Run: headless pygame with SDL's dummy video driver; simulated clock (each Clock.tick advances the game by its frame time, no real sleeping); random seed 0; keys injected as events and as key.get_pressed() state; mouse plan: one left click at the window centre at the start of phase 2, then a move to the lower-right quarter at the start of phase 3.
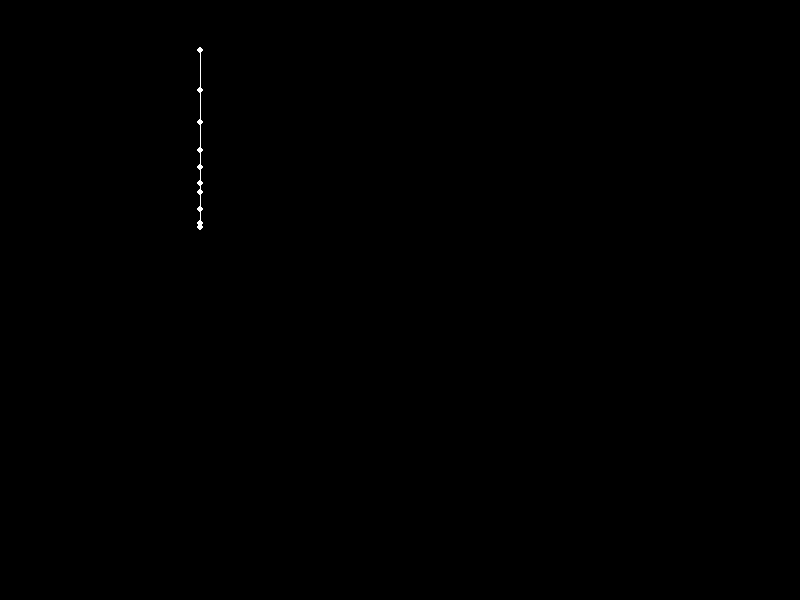
Frame 1 of 4 · flips 1–60 · no input
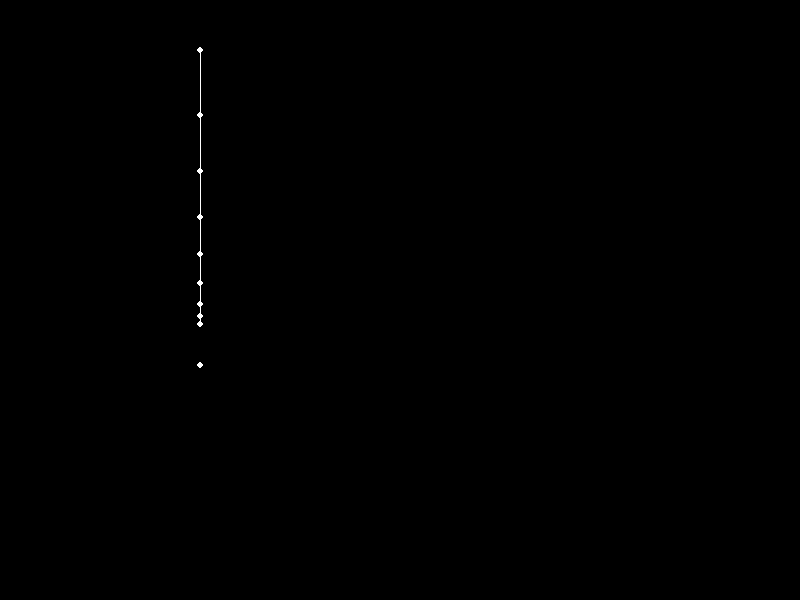
Frame 2 of 4 · flips 61–180 · clicked the window centre · tapped SPACE, RETURN · held RIGHT (→), D
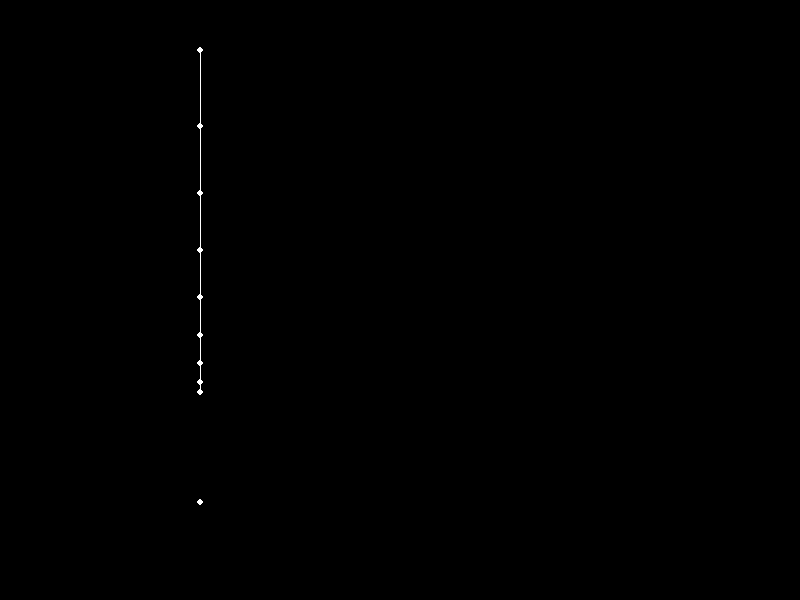
Frame 3 of 4 · flips 181–300 · moved the mouse to the lower-right quarter · held DOWN (↓), S
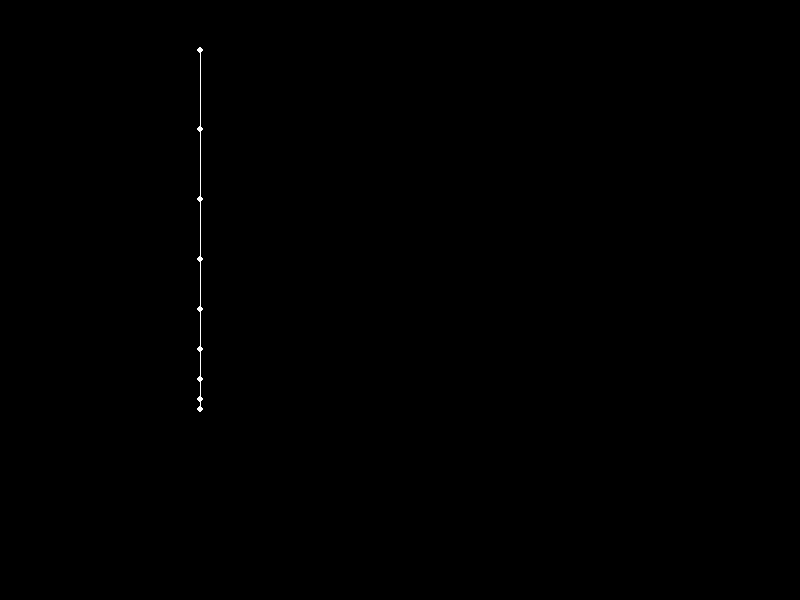
Frame 4 of 4 · flips 301–420 · held LEFT (←), A, UP (↑), W

The pygame program that drew these frames:

# -*- coding: utf-8 -*-
""""""

# pylint: disable=no-member
# pylint: disable=invalid-name
# pylint: disable=c-extension-no-member

from __future__ import annotations

import math
from dataclasses import dataclass
from typing import List, Optional
import pygame

MIN_MASS = 0.01
NODE_COLOUR = (255, 255, 255)
LINE_COLOUR = (255, 255, 255)
NODE_RADIUS = 3
NODE_MASS = 100
GRAVITY = 10_000
MIN_FORCE_THRESHOLD = 0
AIR_FRICTION_COEFFICIENT = 500
FPS = 200
TICK = 0.02
NODE_SELECT_RADIUS = 20


@dataclass
class NodeConnection:
    start: Node
    end: Node
    nominal_length: float
    elasticity: float = 0

    def __post_init__(self):
        self.length: float = self.nominal_length

    def render(self, screen: pygame.surface.Surface):
        pygame.draw.line(screen, LINE_COLOUR, self.start.position, self.end.position)

    def set_elastic_restoring_forces(self) -> None:
        direction = 1 if self.start.y < self.end.y else -1
        length = math.dist(self.start.position, self.end.position)
        force = (self.nominal_length - length) * self.elasticity * direction
        self.end.elastic_restoring_force += force / 2
        self.start.elastic_restoring_force -= force / 2


@dataclass
class Node:
    mass: float
    x: float = 0
    y: float = 0
    speed_x: float = 0
    speed_y: float = 0
    previous_node_connection: Optional[NodeConnection] = None
    affixed: bool = False

    def __post_init__(self):
        self.elastic_restoring_force: float = 0

    def reset(self):
        self.elastic_restoring_force = 0

    def update(self):
        if self.affixed:
            return
        self.speed_y += self.calculate_vertical_acceleration() * TICK
        self.y += self.speed_y * TICK

    def render(self, screen: pygame.surface.Surface) -> None:
        if self.previous_node_connection:
            self.previous_node_connection.render(screen)
        pygame.draw.circle(screen, NODE_COLOUR, self.position, NODE_RADIUS)

    def calculate_vertical_acceleration(self) -> float:
        force = self.calculate_vertical_force()
        air_resistance = min(abs(force), self.calculate_air_resistance_force())
        drag_direction = 1 if self.speed_y > 0 else 0
        total_force = force - air_resistance * drag_direction
        if abs(total_force) < MIN_FORCE_THRESHOLD:
            total_force = 0
        return total_force / max(self.mass, MIN_MASS)

    def set_elastic_restoring_force(self) -> None:
        if self.previous_node_connection is not None:
            self.previous_node_connection.set_elastic_restoring_forces()

    def calculate_vertical_force(self) -> float:
        force_of_gravity = self.mass * GRAVITY
        return force_of_gravity + self.elastic_restoring_force

    def calculate_air_resistance_force(self) -> float:
        return AIR_FRICTION_COEFFICIENT * self.speed_y**2

    @property
    def position(self):
        return (self.x, self.y)


def connect_nodes(nodes: List[Node], elasticity: float) -> None:
    if len(nodes) < 2:
        return
    nodes[0].affixed = True
    for previous_node, node in zip(nodes, nodes[1:]):
        node.previous_node_connection = NodeConnection(
            start=previous_node,
            end=node,
            nominal_length=0,
            elasticity=elasticity,
        )


def update_nodes(nodes: List[Node]) -> None:
    for node in nodes:
        node.reset()
    for node in nodes:
        node.set_elastic_restoring_force()
    for node in nodes:
        node.update()


def main():
    """Main function"""
    pygame.init()
    screen = pygame.display.set_mode((800, 600))
    clock = pygame.time.Clock()
    nodes = [Node(x=200, y=50, mass=NODE_MASS) for _ in range(10)]
    connect_nodes(nodes, elasticity=200_000)

    terminated = False
    selected_node: Optional[Node] = None
    while not terminated:
        for event in pygame.event.get():
            if event.type == pygame.QUIT:
                terminated = True
            elif event.type == pygame.MOUSEBUTTONDOWN:
                mouse_pos = pygame.mouse.get_pos()
                distances = [math.dist(x.position, mouse_pos) for x in nodes]
                dist, node = min(zip(distances, nodes))
                if dist < max(NODE_RADIUS, NODE_SELECT_RADIUS):
                    selected_node = node
                else:
                    node.previous_node_connection = None
            elif event.type == pygame.MOUSEBUTTONUP:
                selected_node = None
            elif event.type == pygame.KEYDOWN:
                if event.key == pygame.K_r:
                    nodes = [Node(x=200, y=50, mass=NODE_MASS) for _ in range(10)]
                    connect_nodes(nodes, length=0, elasticity=200_000)

        if selected_node is not None:
            selected_node.y = pygame.mouse.get_pos()[1]

        update_nodes(nodes)
        screen.fill((0, 0, 0))
        for node in nodes:
            node.render(screen)
        pygame.display.flip()
        clock.tick(FPS)


if __name__ == "__main__":
    main()
